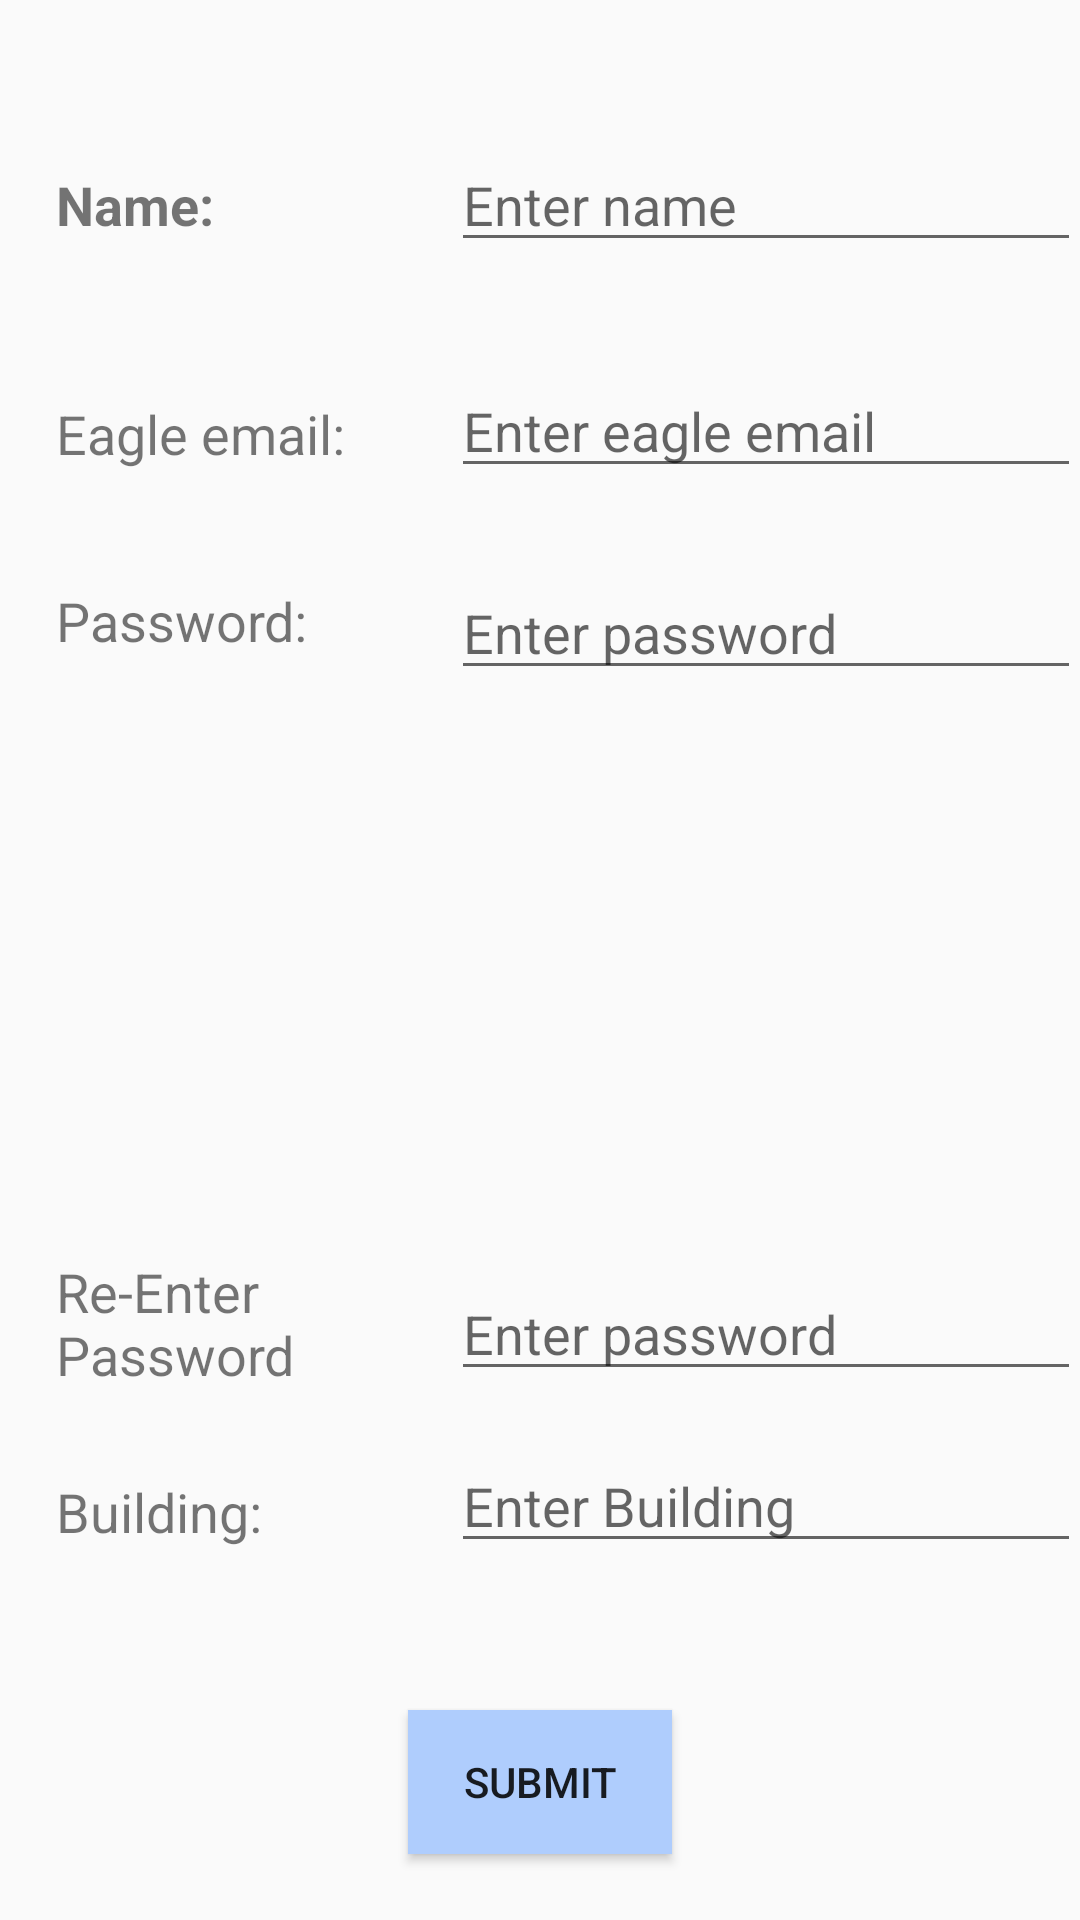

Produce the Android XML layout that renders to this screen, including the resource entries it uses.
<!-- AndroidManifest.xml: application theme AppTheme -->
<!-- res/layout/content_resident_register.xml -->
<?xml version="1.0" encoding="utf-8"?>
<RelativeLayout xmlns:android="http://schemas.android.com/apk/res/android"
    xmlns:app="http://schemas.android.com/apk/res-auto"
    xmlns:tools="http://schemas.android.com/tools"
    android:id="@+id/content_resident_register"
    android:layout_width="match_parent"
    android:layout_height="match_parent"
    android:paddingBottom="@dimen/activity_vertical_margin"
    android:paddingLeft="@dimen/activity_horizontal_margin"
    android:paddingRight="@dimen/activity_horizontal_margin"
    android:paddingTop="@dimen/activity_vertical_margin"
    app:layout_behavior="@string/appbar_scrolling_view_behavior"
    tools:context="com.example.vilma.fgcuhousing.ResidentRegister"
    tools:showIn="@layout/activity_resident_register">

    <TextView
        android:id="@+id/ResidentName"
        android:layout_width="wrap_content"
        android:layout_height="wrap_content"
        android:layout_alignBaseline="@+id/accountName"
        android:layout_alignBottom="@+id/accountName"
        android:layout_alignParentLeft="true"
        android:layout_alignParentStart="true"
        android:layout_marginLeft="19dp"
        android:layout_marginStart="19dp"
        android:layout_toLeftOf="@+id/accountName"
        android:layout_toStartOf="@+id/accountName"
        android:text="@string/name"
        android:textSize="18sp"
        android:textStyle="bold" />

    <EditText
        android:id="@+id/accountName"
        android:layout_width="wrap_content"
        android:layout_height="wrap_content"
        android:layout_alignParentEnd="true"
        android:layout_alignParentRight="true"
        android:layout_alignParentTop="true"
        android:layout_marginTop="46dp"
        android:ems="10"
        android:hint="@string/enter_name"
        android:inputType="textPersonName" />

    <TextView
        android:id="@+id/textView3"
        android:layout_width="wrap_content"
        android:layout_height="wrap_content"
        android:layout_alignLeft="@+id/ResidentName"
        android:layout_alignStart="@+id/ResidentName"
        android:layout_alignTop="@+id/txtEmail"
        android:layout_marginTop="11dp"
        android:layout_toLeftOf="@+id/txtEmail"
        android:layout_toStartOf="@+id/txtEmail"
        android:text="@string/eagle_email"
        android:textSize="18sp" />

    <EditText
        android:id="@+id/txtEmail"
        android:layout_width="wrap_content"
        android:layout_height="wrap_content"
        android:layout_alignLeft="@+id/accountName"
        android:layout_alignStart="@+id/accountName"
        android:layout_below="@+id/accountName"
        android:layout_marginTop="34dp"
        android:ems="10"
        android:hint="@string/enter_eagle_email"
        android:inputType="textEmailAddress" />

    <TextView
        android:id="@+id/textView15"
        android:layout_width="wrap_content"
        android:layout_height="wrap_content"
        android:layout_alignBottom="@+id/txtPassword"
        android:layout_alignLeft="@+id/textView3"
        android:layout_alignStart="@+id/textView3"
        android:layout_marginBottom="11dp"
        android:layout_toLeftOf="@+id/txtPassword"
        android:layout_toStartOf="@+id/txtPassword"
        android:text="@string/password"
        android:textSize="18sp" />

    <EditText
        android:id="@+id/txtPassword"
        android:layout_width="wrap_content"
        android:layout_height="wrap_content"
        android:layout_alignLeft="@+id/txtEmail"
        android:layout_alignStart="@+id/txtEmail"
        android:layout_below="@+id/txtEmail"
        android:layout_marginTop="26dp"
        android:ems="10"
        android:hint="@string/enter_password"
        android:inputType="textPassword" />

    <TextView
        android:id="@+id/textView4"
        android:layout_width="wrap_content"
        android:layout_height="wrap_content"
        android:layout_above="@+id/buildings_list"
        android:layout_alignLeft="@+id/textView15"
        android:layout_alignStart="@+id/textView15"
        android:layout_marginBottom="16dp"
        android:layout_toLeftOf="@+id/txtPassword"
        android:text="@string/re_enter_password"
        android:textSize="18sp" />

    <EditText
        android:layout_width="wrap_content"
        android:layout_height="wrap_content"
        android:ems="10"
        android:hint="@string/enter_password_verification"
        android:id="@+id/txtPasswordVerify"
        android:inputType="textPassword"
        android:layout_alignBottom="@+id/textView4"
        android:layout_alignParentRight="true"
        android:layout_alignParentEnd="true" />

    <TextView
        android:id="@+id/textView5"
        android:layout_width="wrap_content"
        android:layout_height="wrap_content"
        android:layout_alignLeft="@+id/textView4"
        android:layout_alignStart="@+id/textView4"
        android:layout_alignTop="@+id/buildings_list"
        android:layout_marginTop="12dp"
        android:layout_toLeftOf="@+id/buildings_list"
        android:layout_toStartOf="@+id/buildings_list"
        android:text="@string/building"
        android:textSize="18sp" />

    <AutoCompleteTextView
        android:id="@+id/buildings_list"
        android:layout_width="wrap_content"
        android:layout_height="wrap_content"
        android:layout_above="@+id/btnSubmit"
        android:layout_alignLeft="@+id/txtPassword"
        android:layout_alignParentEnd="true"
        android:layout_alignParentRight="true"
        android:layout_alignStart="@+id/txtPassword"
        android:layout_marginBottom="49dp"
        android:hint="@string/enter_building"
        android:completionThreshold="1" />

    <Button
        android:id="@+id/btnSubmit"
        android:layout_width="wrap_content"
        android:layout_height="wrap_content"
        android:layout_alignParentBottom="true"
        android:layout_centerHorizontal="true"
        android:layout_marginBottom="22dp"
        android:background="@color/colorPrimary"
        android:onClick="buttonOnClick"
        android:text="@string/submit" />

</RelativeLayout>
<!-- res/layout/activity_resident_register.xml (included above) -->
<?xml version="1.0" encoding="utf-8"?>
<android.support.design.widget.CoordinatorLayout xmlns:android="http://schemas.android.com/apk/res/android"
    xmlns:app="http://schemas.android.com/apk/res-auto"
    xmlns:tools="http://schemas.android.com/tools"
    android:layout_width="match_parent"
    android:layout_height="match_parent"
    android:screenOrientation="portrait"
    android:fitsSystemWindows="true"
    tools:context="com.example.vilma.fgcuhousing.ResidentRegister">

    <android.support.design.widget.AppBarLayout
        android:layout_width="match_parent"
        android:layout_height="wrap_content"
        android:theme="@style/AppTheme.AppBarOverlay">

        <android.support.v7.widget.Toolbar
            android:id="@+id/toolbar"
            android:layout_width="match_parent"
            android:layout_height="?attr/actionBarSize"
            android:background="?attr/colorPrimary"
            app:popupTheme="@style/AppTheme.PopupOverlay" />

    </android.support.design.widget.AppBarLayout>

    <include layout="@layout/content_resident_register" />

</android.support.design.widget.CoordinatorLayout>
<!-- resources referenced by this layout -->
<resources>
  <color name="colorPrimary">#afcdfd</color>
  <string name="building">Building:</string>
  <string name="eagle_email">Eagle email:</string>
  <string name="enter_building">Enter Building</string>
  <string name="enter_eagle_email">Enter eagle email</string>
  <string name="enter_name">Enter name</string>
  <string name="enter_password">Enter password</string>
  <string name="enter_password_verification">Enter password</string>
  <string name="name">Name:</string>
  <string name="password">Password:</string>
  <string name="re_enter_password">Re-Enter Password</string>
  <string name="submit">Submit</string>
  <style name="AppTheme.AppBarOverlay" parent="ThemeOverlay.AppCompat.Dark.ActionBar" />
  <style name="AppTheme.PopupOverlay" parent="ThemeOverlay.AppCompat.Light" />
  <style name="AppTheme" parent="Theme.AppCompat.Light.DarkActionBar">
          
          <item name="colorPrimary">@color/colorPrimary</item>
          <item name="colorPrimaryDark">@color/colorPrimaryDark</item>
          <item name="colorAccent">@color/colorAccent</item>
      </style>
  <color name="colorPrimaryDark">#2b3856</color>
  <color name="colorAccent">#55a696</color>
</resources>
